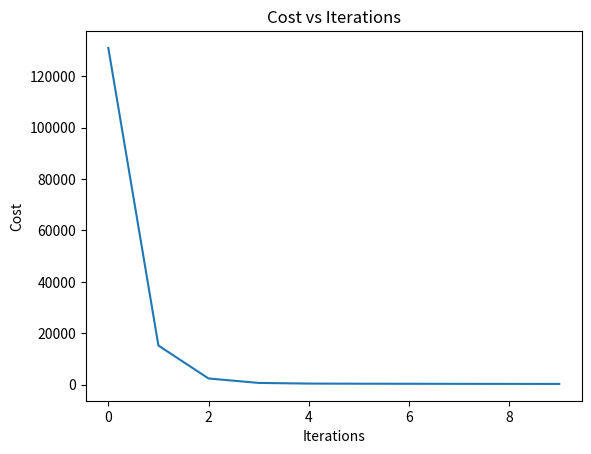

The script that saved this image:
import numpy as np
import matplotlib.pyplot as plt
# Features:[size, bedrooms, age]
X_train = np.array([
    [850,2,20],
    [900,2,18],
    [1200,3,15],
    [1500,3,10],
    [1700,4,8],
    [2000,4,5],
    [2200,5,4],
    [2500,5,3],
    [2700,5,2],
    [3000,6,1]
])
# House prices
y_train = np.array([
    180,
    200,
    280,
    350,
    420,
    500,
    580,
    670,
    730,
    820
])  

#function for normalization
def normalization(x_train):
    mean=np.mean(x_train,axis=0)
    sd=np.std(x_train,axis=0)
    x_norm=(x_train-mean)/sd
    return x_norm,mean,sd

#function to compute cost
def compute_cost(x_train,y_train,w,b):
    m=x_train.shape[0] #it will return the number of columns we have => no of features we have
    total_cost=0
    for i in range(m):
        prediction=np.dot(x_train[i],w)+b
        error=prediction-y_train[i]
        total_cost+=(error**2)
    total_cost=total_cost/(2*m)
    return total_cost     

def compute_descent(x_train,y_train,w,b):
    m,n=x_train.shape #m=number of training examples #n=number of features
    cost=0
    dj_dw=np.zeros((n,))
    dj_db=0
    for i in range(m):
        prediction=np.dot(w,x_train[i])+b
        error=-y_train[i]+prediction
        for j in range(n):
            dj_dw[j]+=error*x_train[i,j]
        dj_db+=error    
    dj_dw=dj_dw/m
    dj_db=dj_db/m        
    return dj_dw,dj_db
    
def gradient_descent(x_train,y_train,w,b,alpha,iterations):
        cost_history=[]
        for i in range(iterations):
             dj_dw,dj_db=compute_descent(x_train,y_train,w,b)
             w=w-alpha*dj_dw
             b=b-alpha*dj_db
             if i%100==0:
                  cost=compute_cost(x_train,y_train,w,b)
                  print("At iteration:",i,"th"," the cost is:",cost)
                  cost_history.append(cost)
        return w,b,cost_history
      
#intital parameters
x_train,mean,sd=normalization(X_train)
w=np.zeros(x_train.shape[1])
b=0
alpha=0.01
iterations=1000
w_final,b_final,cost_history=gradient_descent(x_train,y_train,w,b,alpha,iterations)
new_house = np.array([3000,4,2])
new_house=(new_house-mean)/sd
prediction=np.dot(w_final,new_house)+b_final
print("Predicted Price:",prediction)
plt.plot(cost_history)
plt.xlabel("Iterations")
plt.ylabel("Cost")
plt.title("Cost vs Iterations")
plt.show()
